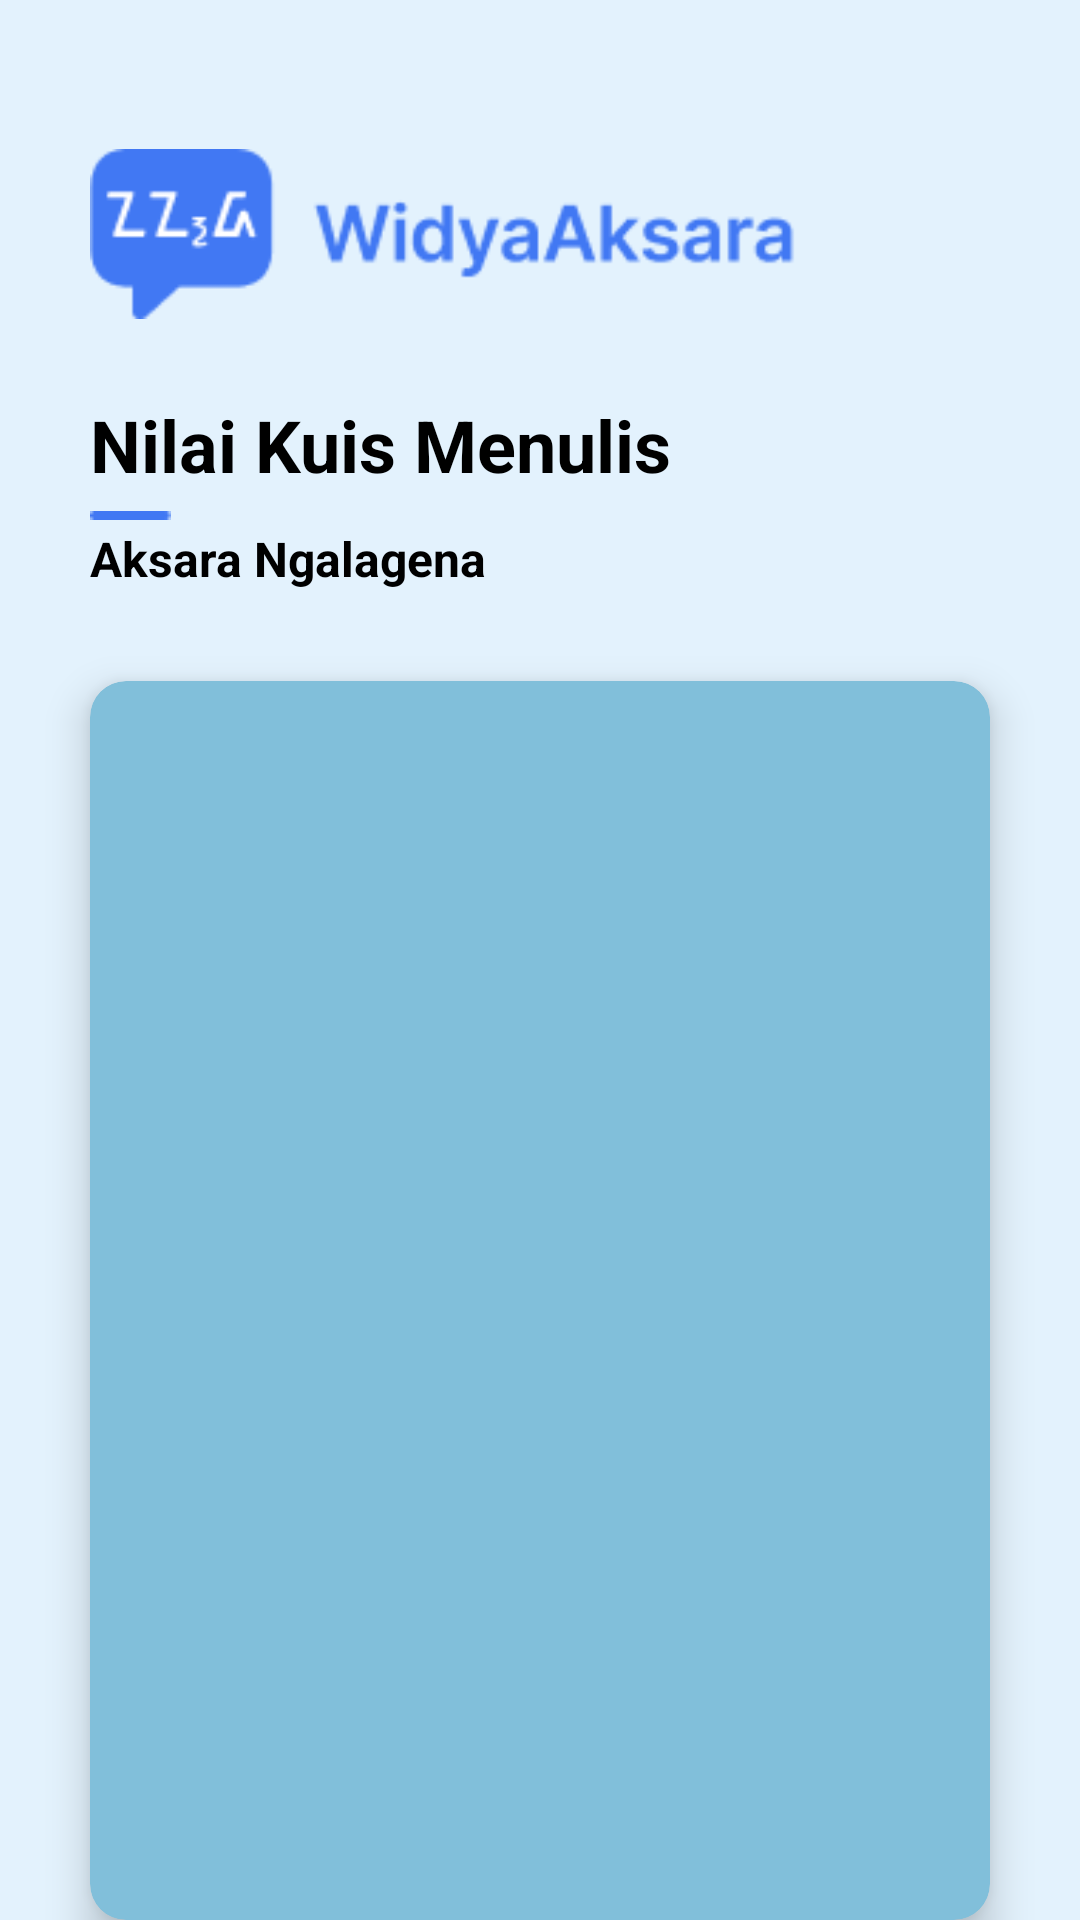

Reconstruct the res/layout file that produces this screen, plus the resources it refers to.
<!-- AndroidManifest.xml: application theme Theme.WidyaAksara -->
<!-- res/layout/activity_nilai_menulis_ngalagena.xml -->
<?xml version="1.0" encoding="utf-8"?>
<androidx.constraintlayout.widget.ConstraintLayout
    xmlns:android="http://schemas.android.com/apk/res/android"
    xmlns:app="http://schemas.android.com/apk/res-auto"
    xmlns:tools="http://schemas.android.com/tools"
    android:layout_width="match_parent"
    android:layout_height="match_parent"
    android:background="#E3F2FD"
    tools:context=".activity.NilaiMenulisNgalagenaActivity">

    
    <ImageView
        android:id="@+id/logo"
        android:layout_width="242dp"
        android:layout_height="wrap_content"
        android:layout_marginStart="30dp"
        android:layout_marginTop="48dp"
        android:src="@drawable/asset_logo"
        app:layout_constraintEnd_toEndOf="parent"
        app:layout_constraintHorizontal_bias="0.0"
        app:layout_constraintStart_toStartOf="parent"
        app:layout_constraintTop_toTopOf="parent" />

    
    <TextView
        android:id="@+id/tvMateri"
        android:layout_width="wrap_content"
        android:layout_height="wrap_content"
        android:text="Nilai Kuis Menulis"
        android:textColor="#000000"
        android:textSize="24sp"
        android:textStyle="bold"
        app:layout_constraintTop_toBottomOf="@id/logo"
        app:layout_constraintStart_toStartOf="parent"
        android:layout_marginTop="24dp"
        android:layout_marginStart="30dp" />

    
    <ImageView
        android:id="@+id/garis"
        android:layout_width="wrap_content"
        android:layout_height="wrap_content"
        android:src="@drawable/asset_garis"
        app:layout_constraintTop_toBottomOf="@id/tvMateri"
        app:layout_constraintStart_toStartOf="parent"
        android:layout_marginTop="6dp"
        android:layout_marginStart="30dp"
        android:layout_marginBottom="24dp" />

    
    <TextView
        android:id="@+id/tvjudul"
        android:layout_width="wrap_content"
        android:layout_height="wrap_content"
        app:layout_constraintTop_toBottomOf="@id/garis"
        app:layout_constraintStart_toStartOf="parent"
        android:layout_marginTop="2dp"
        android:layout_marginStart="30dp"
        android:text="Aksara Ngalagena"
        android:textColor="#000000"
        android:textSize="16sp"
        android:textStyle="bold" />

    
    <androidx.cardview.widget.CardView
        android:id="@+id/cardHasilKuis"
        android:layout_width="0dp"
        android:layout_height="0dp"
        android:layout_marginTop="30dp"
        android:layout_marginStart="30dp"
        android:layout_marginEnd="30dp"
        app:cardCornerRadius="12dp"
        app:cardElevation="8dp"
        app:layout_constraintTop_toBottomOf="@id/tvjudul"
        app:layout_constraintStart_toStartOf="parent"
        app:layout_constraintEnd_toEndOf="parent"
        app:layout_constraintBottom_toBottomOf="parent"
        android:backgroundTint="@color/blue">

        <LinearLayout
            android:layout_width="match_parent"
            android:layout_height="match_parent"
            android:orientation="vertical">

            <androidx.recyclerview.widget.RecyclerView
                android:id="@+id/recyclerView"
                android:layout_width="match_parent"
                android:layout_height="match_parent"
                android:clipToPadding="false"
                android:padding="10dp"
                android:scrollbars="vertical"
                app:layout_constraintBottom_toBottomOf="parent"
                app:layout_constraintTop_toTopOf="parent" />

        </LinearLayout>

    </androidx.cardview.widget.CardView>

</androidx.constraintlayout.widget.ConstraintLayout>
<!-- resources referenced by this layout -->
<resources>
  <color name="blue">#81BFDA</color>
  <!-- drawable asset_garis: png bitmap (drawable, 167 bytes) -->
  <!-- drawable asset_logo: png bitmap (drawable, 4627 bytes) -->
  <style name="Theme.WidyaAksara" parent="Base.Theme.WidyaAksara" />
  <style name="Base.Theme.WidyaAksara" parent="Theme.Material3.DayNight.NoActionBar">
  
          
          <item name="colorPrimary">@color/blue</item>
          <item name="colorPrimaryContainer">@color/blue</item>
          <item name="colorSecondary">@color/blue</item>
          <item name="colorTertiary">@color/blue</item>
  
          
          <item name="colorOnPrimary">@color/white</item>
      </style>
  <color name="white">#FFFFFFFF</color>
</resources>
